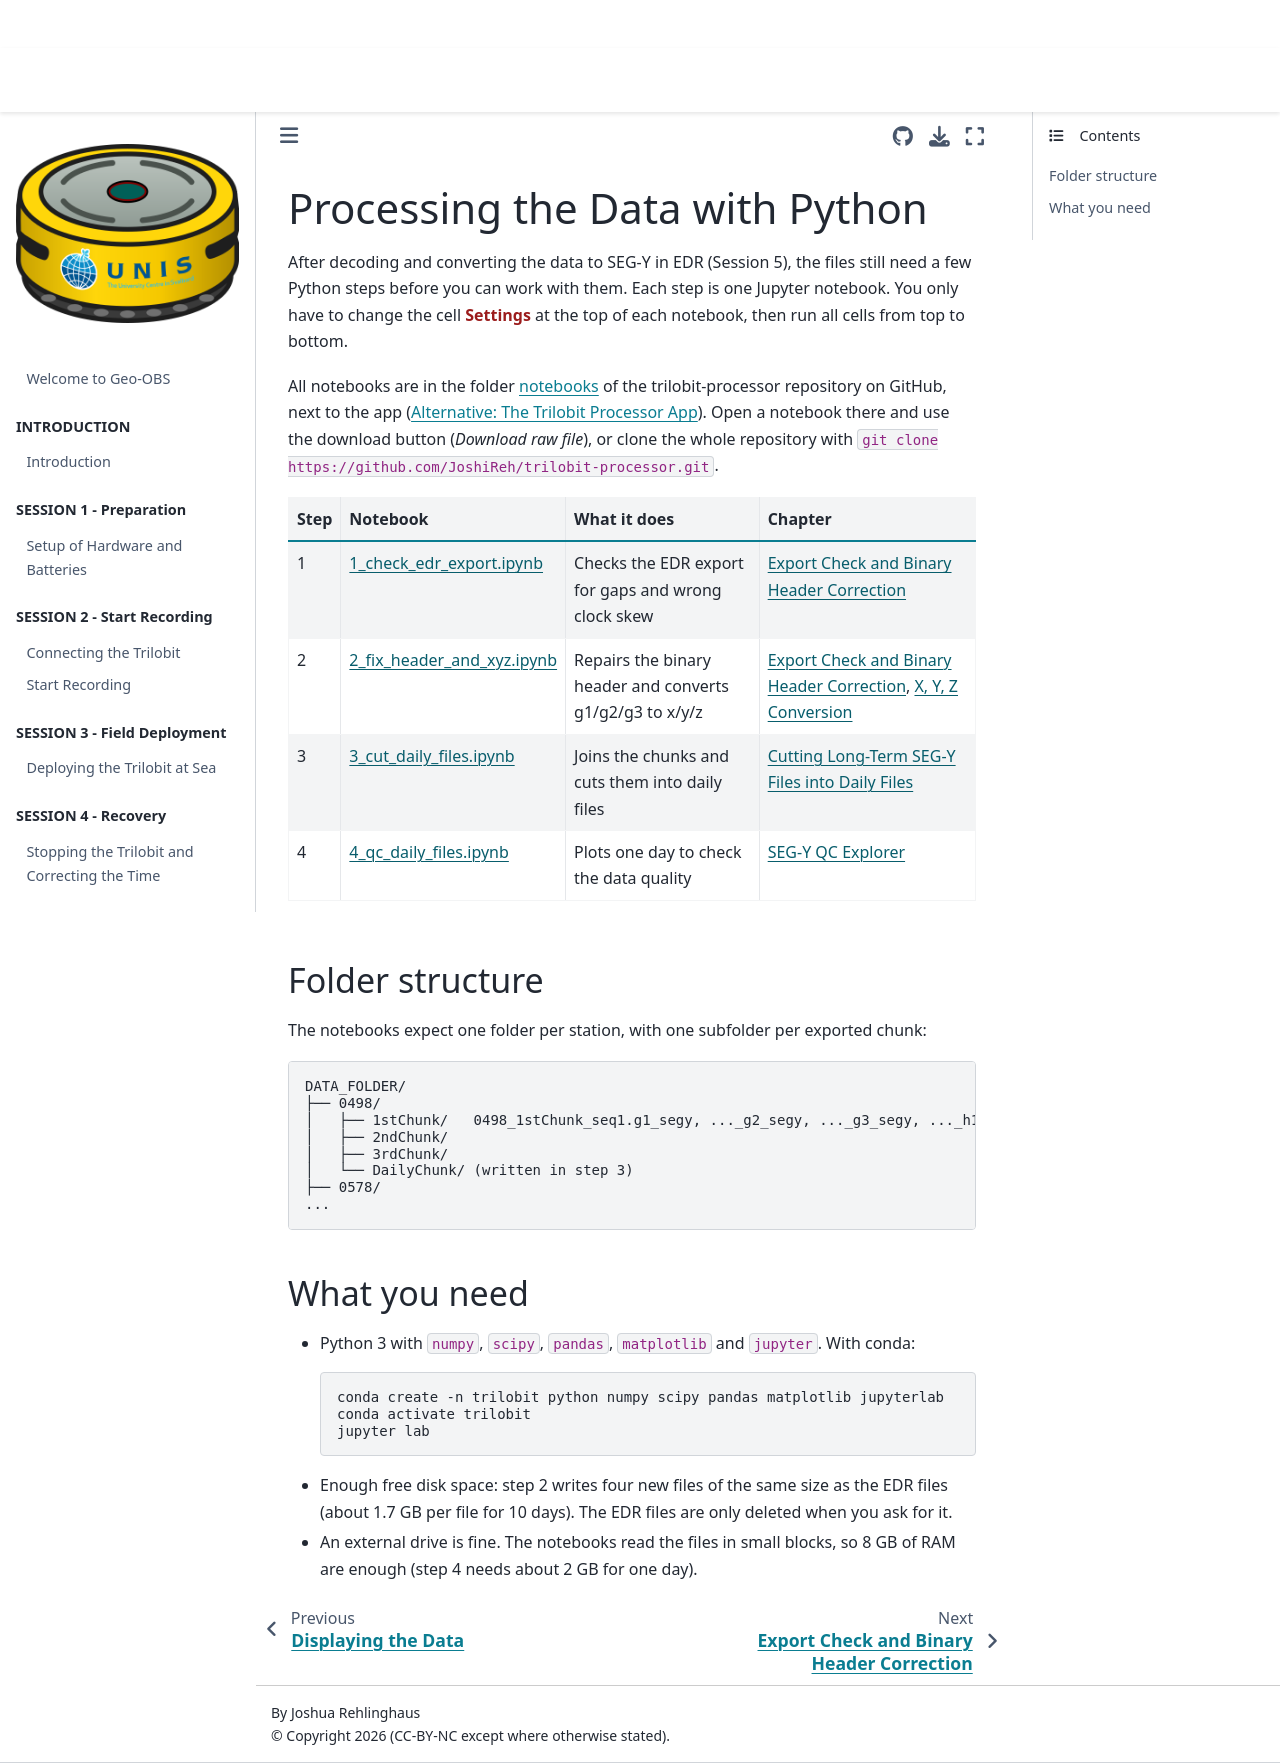

repository: JoshiReh/Geo-OBS · page: content/chapters/08_python_processing.html · generator: jekyll

(08_python_processing)=
# Processing the Data with Python

After decoding and converting the data to SEG-Y in EDR (Session 5), the files still need a few Python steps before you can work with them. Each step is one Jupyter notebook. You only have to change the cell **Settings** at the top of each notebook, then run all cells from top to bottom.

All notebooks are in the folder [notebooks](https://github.com/JoshiReh/trilobit-processor/tree/main/notebooks) of the trilobit-processor repository on GitHub, next to the app ({ref}`10_app_route`). Open a notebook there and use the download button (*Download raw file*), or clone the whole repository with `git clone https://github.com/JoshiReh/trilobit-processor.git`.

| Step | Notebook | What it does | Chapter |
|---|---|---|---|
| 1 | [1_check_edr_export.ipynb](https://github.com/JoshiReh/trilobit-processor/blob/main/notebooks/1_check_edr_export.ipynb) | Checks the EDR export for gaps and wrong clock skew | {ref}`08_binary_header` |
| 2 | [2_fix_header_and_xyz.ipynb](https://github.com/JoshiReh/trilobit-processor/blob/main/notebooks/2_fix_header_and_xyz.ipynb) | Repairs the binary header and converts g1/g2/g3 to x/y/z | {ref}`08_binary_header`, {ref}`08_xyz_conversion` |
| 3 | [3_cut_daily_files.ipynb](https://github.com/JoshiReh/trilobit-processor/blob/main/notebooks/3_cut_daily_files.ipynb) | Joins the chunks and cuts them into daily files | {ref}`08_segy_daily` |
| 4 | [4_qc_daily_files.ipynb](https://github.com/JoshiReh/trilobit-processor/blob/main/notebooks/4_qc_daily_files.ipynb) | Plots one day to check the data quality | {ref}`08_segy_qc` |

## Folder structure

The notebooks expect one folder per station, with one subfolder per exported chunk:

```
DATA_FOLDER/
├── 0498/
│   ├── 1stChunk/   0498_1stChunk_seq1.g1_segy, ..._g2_segy, ..._g3_segy, ..._h1_segy, ..._seq1.txt
│   ├── 2ndChunk/
│   ├── 3rdChunk/
│   └── DailyChunk/ (written in step 3)
├── 0578/
...
```

## What you need

- Python 3 with `numpy`, `scipy`, `pandas`, `matplotlib` and `jupyter`. With conda:

  ```bash
  conda create -n trilobit python numpy scipy pandas matplotlib jupyterlab
  conda activate trilobit
  jupyter lab
  ```

- Enough free disk space: step 2 writes four new files of the same size as the EDR files (about 1.7 GB per file for 10 days). The EDR files are only deleted when you ask for it.
- An external drive is fine. The notebooks read the files in small blocks, so 8 GB of RAM are enough (step 4 needs about 2 GB for one day).
